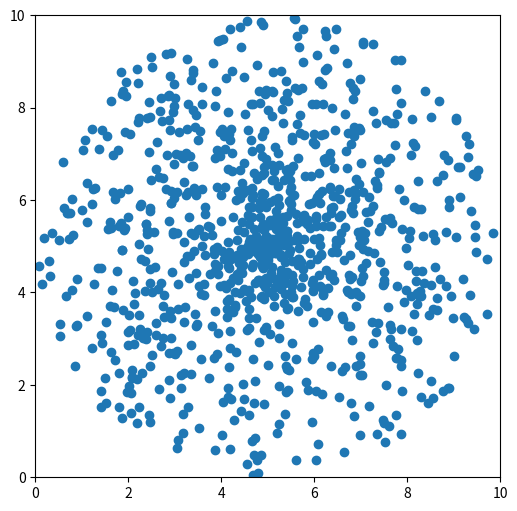
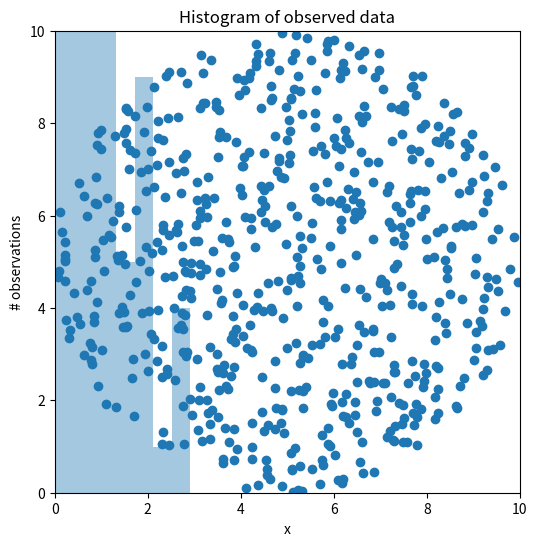

These figures' Python source, in order:
import os
import sys
import time
import random

import matplotlib.pyplot as plt
import numpy as np
import math
import matplotlib

print('------------------------------------------------------------')	#60個

import random
import math
import matplotlib.pyplot as plt



X = []
Y=[]
for i in range(1000):
    theta = 2 * random.random() * math.pi
    r= random.random() * 5
    x=math.cos(theta)* r +5
    y=math.sin(theta)* r + 5
    X.append(x)
    Y.append(y)




plt.figure(figsize=(6,6))
plt.scatter(X,Y)
len(X)
plt.axis([0, 10, 0, 10])

plt.show()


print('------------------------------------------------------------')	#60個

X = []
Y=[]
for i in range(1000):
    x=random.randint(0,10)+random.random()
    y=random.randint(0,10)+random.random()
    if ((x-5)**2 + (y-5)**2) >25:
        print('Reject ({0},{1})'.format(x,y))
    else :
        X.append(x)
        Y.append(y)
print(len(X))        


import matplotlib.pyplot as plt
import seaborn as sns

plt.figure(figsize=(6,6))
plt.scatter(X,Y)
print(len(X))
plt.axis([0, 10, 0, 10])

plt.show()


print('------------------------------------------------------------')	#60個

#MH采样

import numpy as np
data = np.random.randn(200)
np.mean(data)


ax = plt.subplot()
sns.distplot(data, kde=False, ax=ax)
_ = ax.set(title='Histogram of observed data', xlabel='x', ylabel='# observations');


plt.show()




print('------------------------------------------------------------')	#60個


from scipy.stats import norm



def sampler(data, samples=100, mu_init=0.2, proposal_width=0.1, plot=False, mu_prior_mu=0, mu_prior_sd=1.):
    mu_current = mu_init
    posterior = [mu_current]
    for i in range(samples):
        mu_proposal = norm(mu_current, proposal_width).rvs()


        likelihood_current = norm(mu_current, 1).pdf(data).prod()
        likelihood_proposal = norm(mu_proposal, 1).pdf(data).prod()
        
   
        prior_current = norm(mu_prior_mu, mu_prior_sd).pdf(mu_current)
        prior_proposal = norm(mu_prior_mu, mu_prior_sd).pdf(mu_proposal)
        
        p_current = likelihood_current * prior_current
        p_proposal = likelihood_proposal * prior_proposal
        

        p_accept = p_proposal / p_current
        

        accept = np.random.rand() < p_accept
        
     
        if accept:
            # Update position
            mu_current = mu_proposal
            posterior.append(mu_current)
        
        
        
    return posterior



tt = sampler(data,samples=5)
print(tt)




print('------------------------------------------------------------')	#60個



print('------------------------------------------------------------')	#60個


print('------------------------------------------------------------')	#60個


print('------------------------------------------------------------')	#60個


print('------------------------------------------------------------')	#60個

